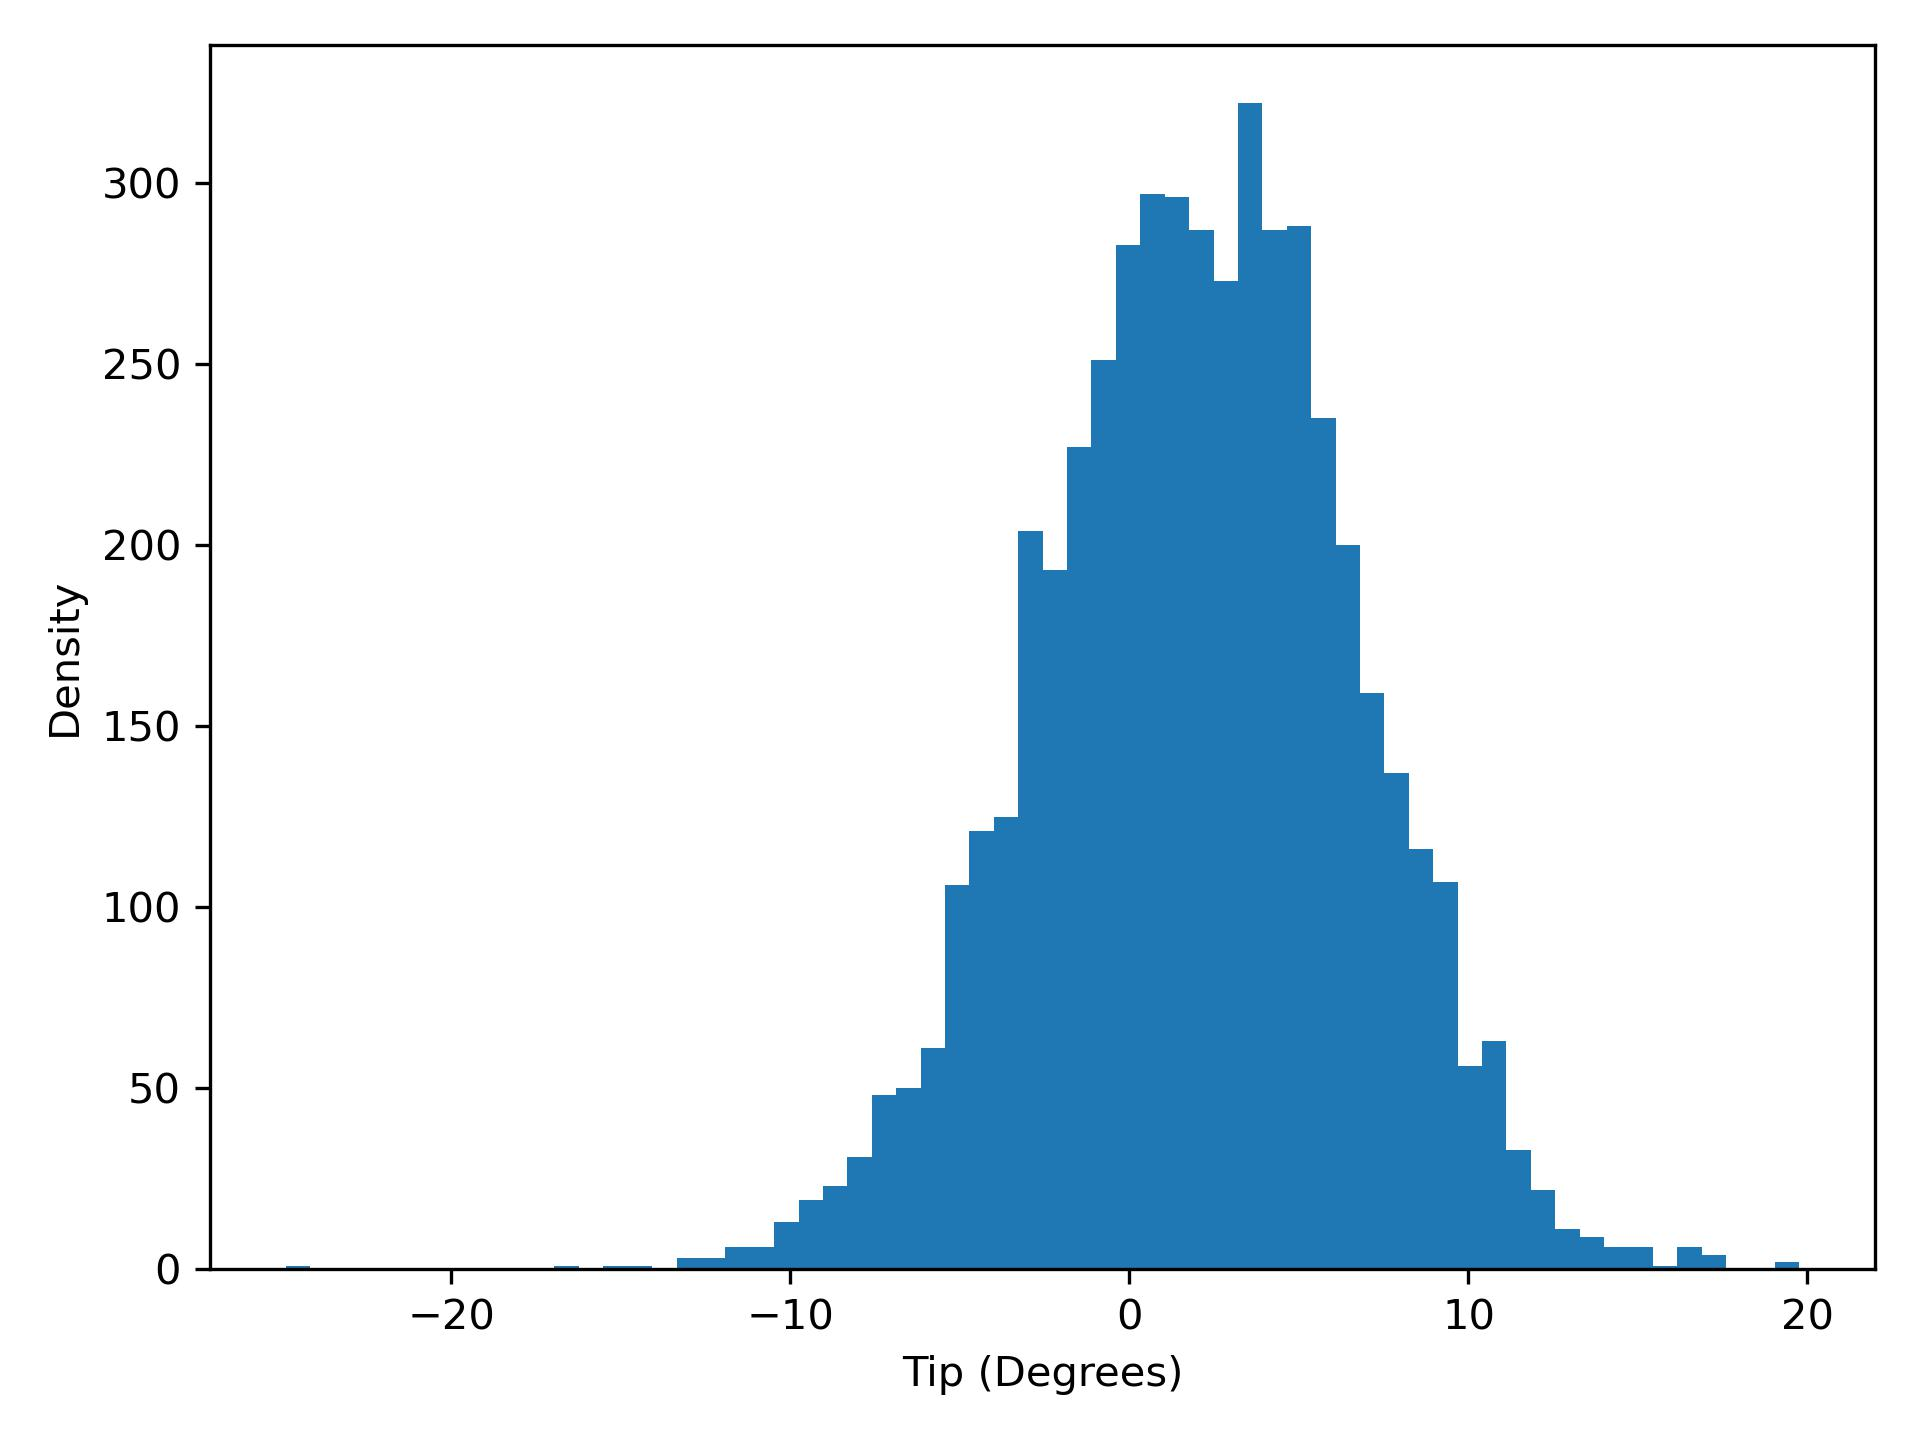

Source data for this figure (header and first rows):
tip, density
-24.88, 1.0
-24.16, 0.0
-23.44, 0.0
-22.72, 0.0
-22.0, 0.0
-21.28, 0.0
-20.56, 0.0
-19.84, 0.0
-19.12, 0.0
-18.4, 0.0
-17.68, 0.0
-16.96, 1.0
-16.24, 0.0
-15.52, 1.0
-14.8, 1.0
-14.08, 0.0
-13.36, 3.0
-12.64, 3.0
-11.92, 6.0
-11.2, 6.0
-10.48, 13.0
-9.76, 19.0
-9.04, 23.0
-8.32, 31.0
-7.6, 48.0
-6.88, 50.0
-6.16, 61.0
-5.44, 106.0
-4.72, 121.0
-4.0, 125.0
-3.28, 204.0
-2.56, 193.0
-1.84, 227.0
-1.12, 251.0
-0.4, 283.0
0.32, 297.0
1.04, 296.0
1.76, 287.0
2.48, 273.0
3.2, 322.0
3.92, 287.0
4.64, 288.0
5.36, 235.0
6.08, 200.0
6.8, 159.0
7.52, 137.0
8.24, 116.0
8.96, 107.0
9.68, 56.0
10.4, 63.0
11.12, 33.0
11.84, 22.0
12.56, 11.0
13.28, 9.0
14, 6.0
14.72, 6.0
15.44, 1.0
16.16, 6.0
16.88, 4.0
17.6, 0.0
... 2 more rows
